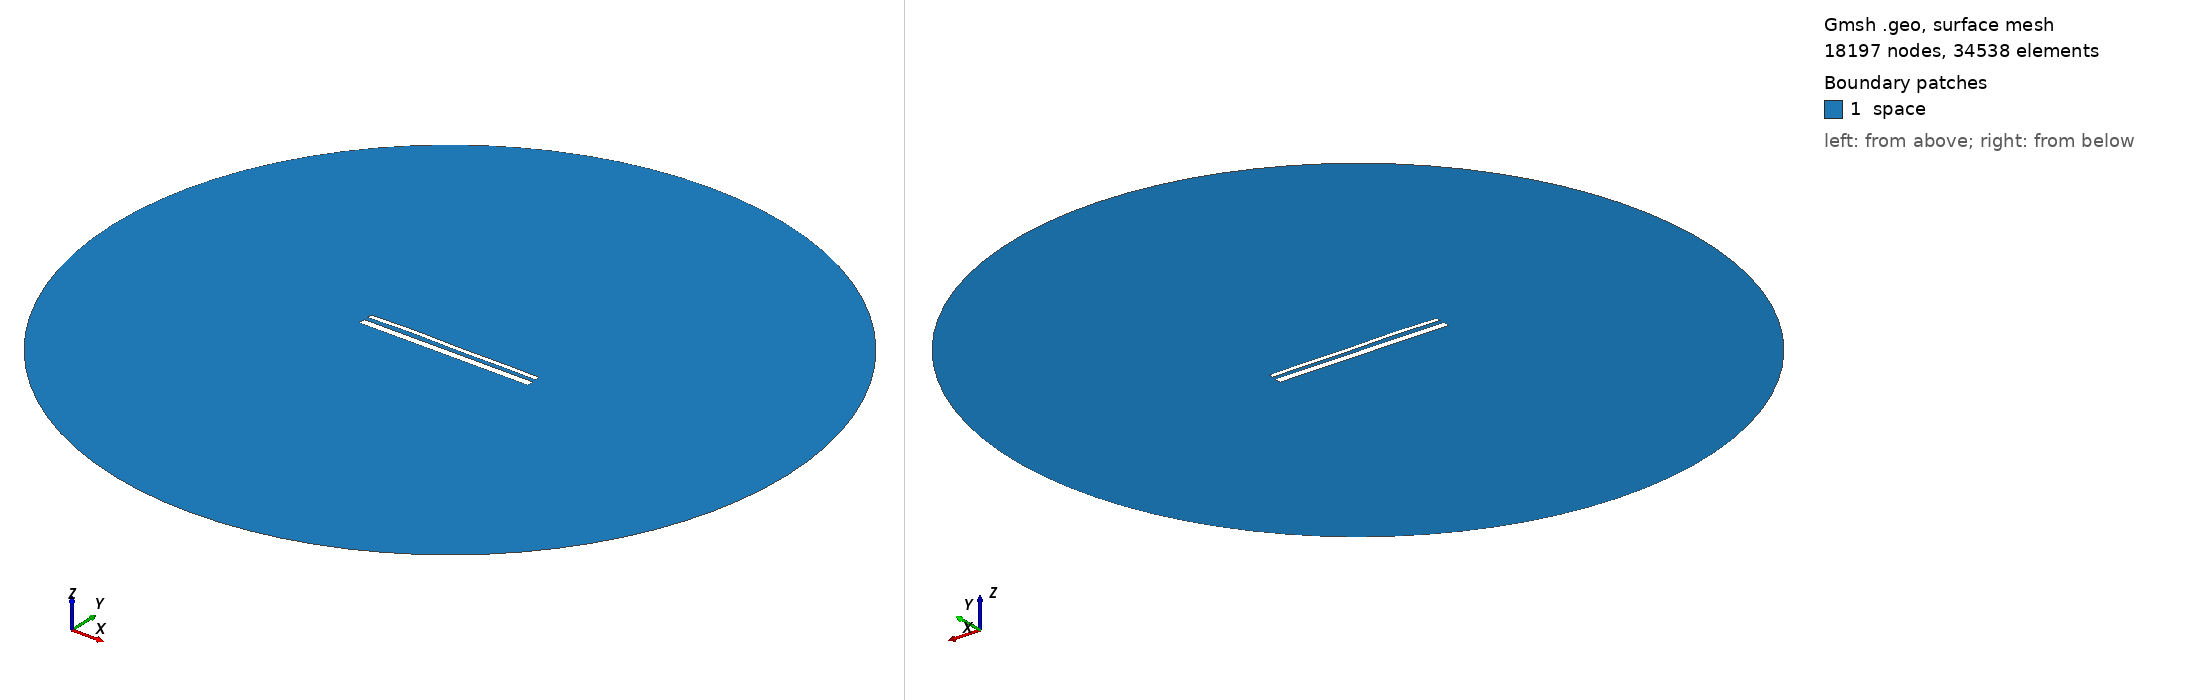

Gmsh geometry script, surface-meshed: 18197 nodes, 34538 surface elements. Boundary patches (legend numbers): 1 space. Left view from above one corner, right view from below the opposite corner. Legend entries are the model's physical surfaces. The drawing asked Gmsh for element sizes between 1% and 20% of the model's largest extent; the script's own settings can give other sizes.

=== 1917.geo (drawn) ===
//---------------------------------------
// Geometry kernel
//---------------------------------------

SetFactory("OpenCASCADE");



//---------------------------------------
// Parameters of the geometry
//---------------------------------------

// Overetch of the upper plate
overetch = 0.5;

// Distance between the plates
distance = 2.25;

// Discretization over the x axis (for the deformation)
nx = 50; 

// Length of the plate
L = 100 - overetch; 

// Number of modes
n = 4; 

// 1st mode coefficient
coeff(1) = 0.0;
beta(1) = 0.596864 * 3.1415926535 / L;

// 2nd mode coefficient
coeff(2) = 0.15;
beta(2) = 1.49418 * 3.1415926535 / L;

// 3rd mode coefficient
coeff(3) = 0.15;
beta(3) = 2.50025 * 3.1415926535 / L;

// 4th mode coefficient
coeff(4) = 0.15;
beta(4) = 3.49999 * 3.1415926535 / L;



//---------------------------------------
// Upper plate (deformed rectangle)
//---------------------------------------

// Coordiantes of the upper plate
xmin = -50;
xmax = 50 - overetch;

// Height of the upper plate
yheight = 4 - 2 * overetch;

// Indexes of the points
UpperID[] = {};
LowerID[] = {};
LeftID[] = {};
RightID[] = {};

// Point index
p = 1;

// Horizontal edges
For i In {1:nx}
    x = xmin + (i-1)*(xmax - xmin)/(nx-1);

    y_bottom = distance / 2 + overetch;
    For j In {1:n}
        C = (Cosh(beta(j)*L) + Cos(beta(j)*L)) / (Sinh(beta(j)*L) + Sin(beta(j)*L));
        y_bottom  = y_bottom + coeff(j) * (Cosh(beta(j)*(x+50)) - Cos(beta(j)*(x+50)) - C * (Sinh(beta(j)*(x+50)) - Sin(beta(j)*(x+50))));
    EndFor

    y_top = y_bottom + yheight;

    Point(p) = {x, y_top, 0, 1.0};
    UpperID[i] = p;
    p = p + 1;

    Point(p) = {x, y_bottom, 0, 1.0};
    LowerID[i] = p;
    p = p + 1;
EndFor

// Create point lists
UpperPts[] = {}; LowerPts[] = {};
For i In {1:nx}
  UpperPts[] += {UpperID[i]};
  LowerPts[] += {LowerID[i]};
EndFor

// Build splines
Spline(1) = {UpperPts[]};
Spline(2) = {LowerPts[]};
Line(3) = {LowerPts[nx-1], UpperPts[nx-1]};
Line(4) = {LowerPts[0], UpperPts[0]};

// Build the plane surface
Curve Loop(1) = {2, 3, -1, -4};
Plane Surface(1) = {1};



//---------------------------------------
// Lower plate (rectangle)
//---------------------------------------

// Vertices
Point(1001) = {-50, -1, 0, 1.0};
Point(1002) = { 50, -1, 0, 1.0};
Point(1003) = { 50,  -5, 0, 1.0};
Point(1004) = {-50,  -5, 0, 1.0};

// Edges
Line(5) = {1001, 1002};
Line(6) = {1002, 1003};
Line(7) = {1003, 1004};
Line(8) = {1004, 1001};

// Plane surface
Line Loop(2) = {5, 6, 7, 8};
Plane Surface(2) = {2}; 



//---------------------------------------
// Outer (fictious) boundary
//---------------------------------------

// Points
Point(1005) = {0, 0, 0};       // Center
Point(1006) = {200, 0, 0};     // Start point
Point(1007) = {0, 200, 0};     // 90 degrees
Point(1008) = {-200, 0, 0};    // 180 degrees
Point(1009) = {0, -200, 0};    // 270 degrees

// Circle arcs (each needs start, center, end)
Circle(9) = {1006, 1005, 1007};
Circle(10) = {1007, 1005, 1008};
Circle(11) = {1008, 1005, 1009};
Circle(12) = {1009, 1005, 1006};

// Plane surface for the entire domain
Curve Loop(3) = {9, 10, 11, 12};
Surface(3) = {3};

// Subtract the plates from the whole domain to obtain the actual domain where we want to solve the equations
BooleanDifference{ Surface{3}; Delete; }{ Surface{1}; Surface{2}; Delete; }




//---------------------------------------
// Transfinite Lines/Curves
//---------------------------------------

// Set the number of points on the boundaries
r = 12;
d = 0.15;

// Plates
Transfinite Curve {1} = 50*r/4 Using Progression 1;
Transfinite Line {2} = 50*r Using Progression 1;
Transfinite Curve {3, 4} = 2*r Using Progression 1+d;
Transfinite Line {5} = 50*r Using Progression 1;
Transfinite Line {7} = 50*r/4 Using Progression 1;
Transfinite Line {6} = 2*r Using Progression 1+d;
Transfinite Line {8} = 2*r Using Progression 1-d;

// Outer boundary
Transfinite Line {9, 10, 11, 12} = 20 Using Progression 1;



//---------------------------------------
// Physical groups
//---------------------------------------                

// Physical curves (boundaries)
Physical Line("force_segment", 10) = {2};
Physical Line("upper_plate", 11) = {1, 3, 4};
Physical Line("lower_plate", 12) = {5, 6, 7, 8};
Physical Line("boundary", 20) = {9, 10, 11, 12};

// Physical Surfaces
Physical Surface("space", 30) = {3};



//---------------------------------------
// 6. Generate the Mesh
//---------------------------------------

// 2D mesh generation
Mesh 2;
